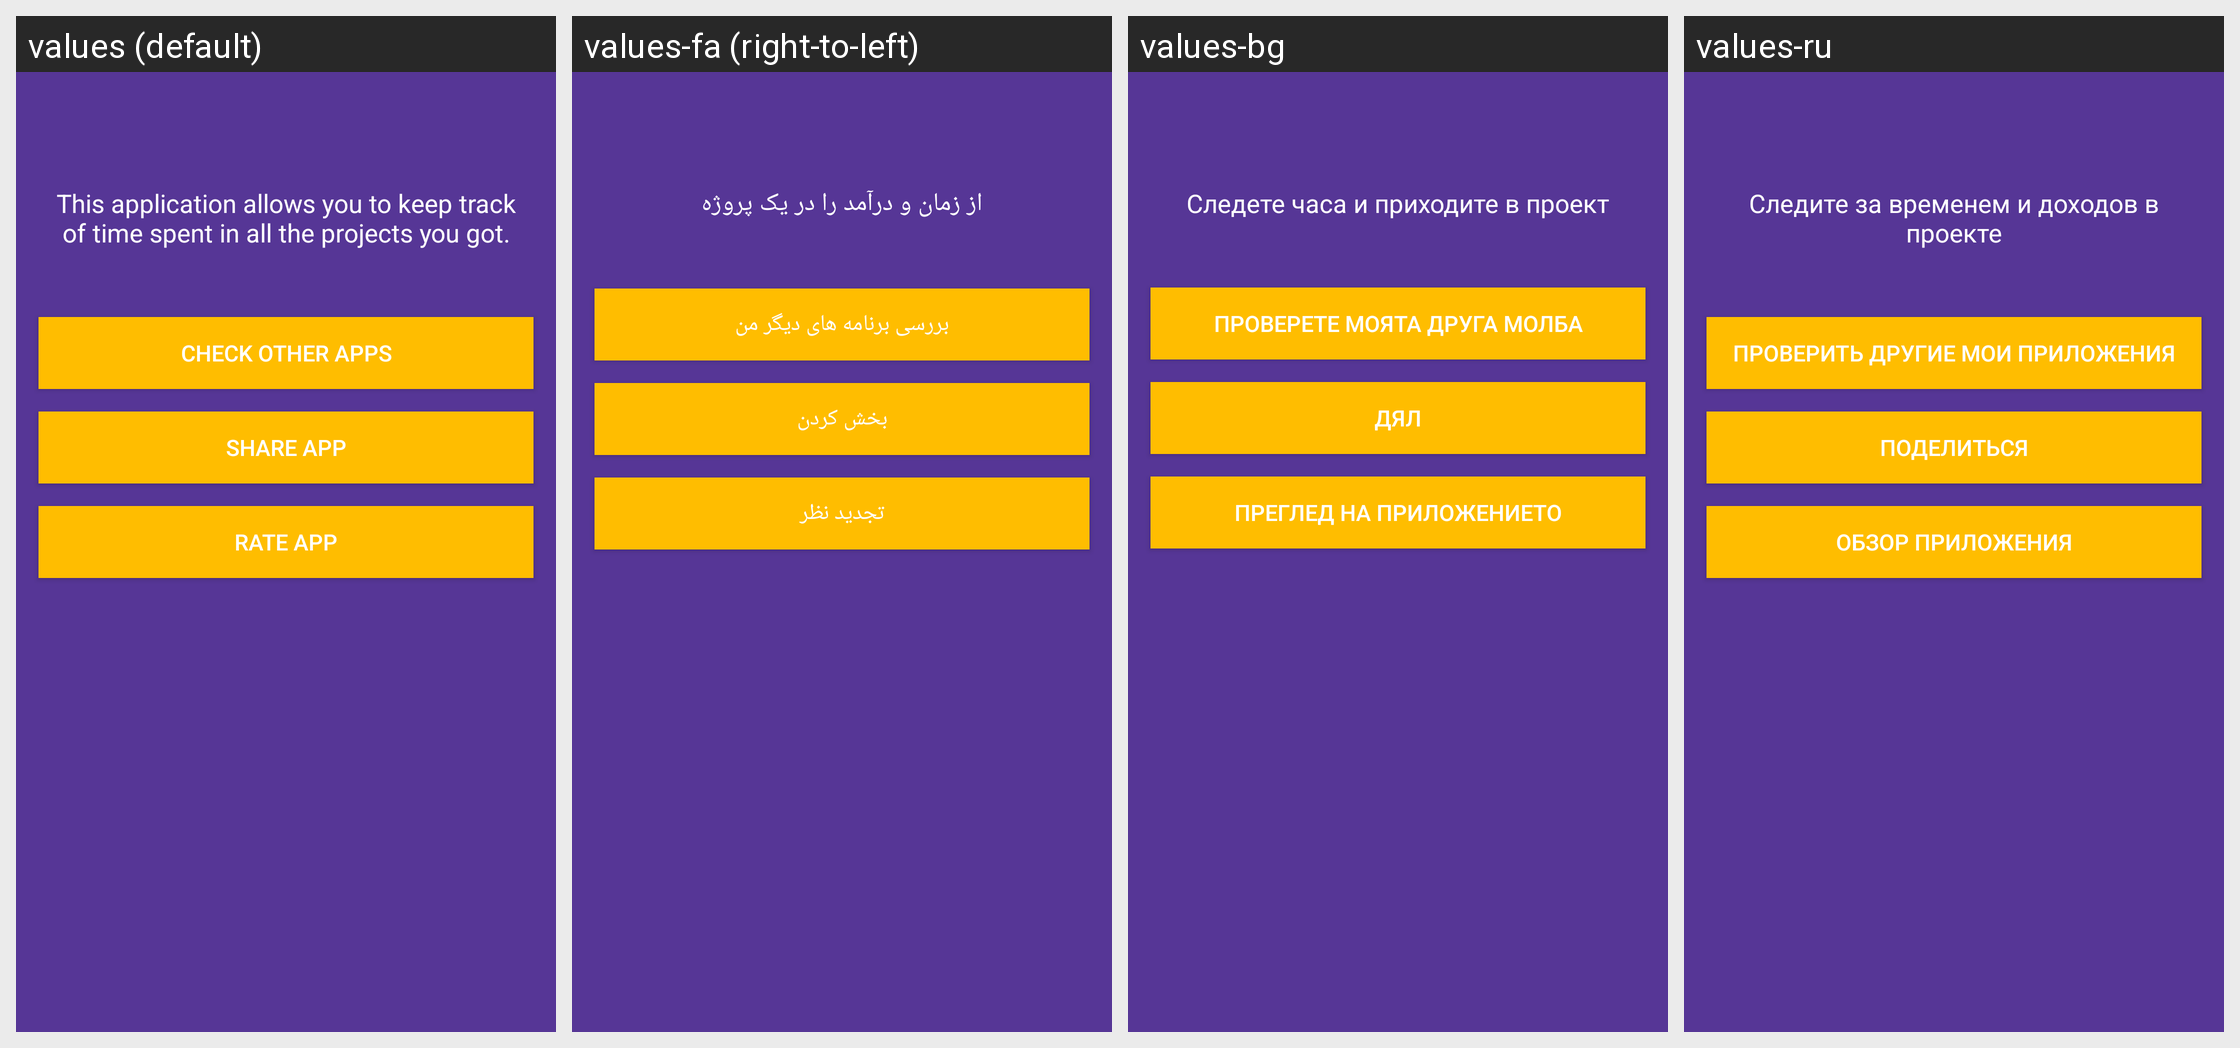

For this localized Android screen grid, give each drawn string resource with its value in every locale shown.
Android screen res/layout/activity_settings.xml rendered under 4 locales, left to right: values (default), values-fa (right-to-left), values-bg, values-ru. Device: Nexus 5 (rendered at 1080×1920; each locale shown at half size, 540×960, under a caption strip naming it); theme AppTheme.
Other locales in the repository, not shown: values-ar, values-cs, values-de, values-es, values-fi, values-fr, values-it, values-iw, values-ja, values-ko, values-nl, values-pl, values-pt, values-ro, values-sk, values-sv, values-tr, values-zh.
Strings drawn on this screen, with the default value and each locale's value (text and hints the layout hard-codes, and strings that could not be matched under every locale, appear in the picture but are not listed):

about_app
  values: This application allows you to keep track of time spent in all the projects you got.
  values-fa: از زمان و درآمد را در یک پروژه
  values-bg: Следете часа и приходите в проект
  values-ru: Следите за временем и доходов в проекте

check_my_other_apps
  values: Check other apps
  values-fa: بررسی برنامه های دیگر من
  values-bg: Проверете моята друга молба
  values-ru: Проверить другие мои приложения

share_app
  values: Share App
  values-fa: بخش کردن
  values-bg: Дял
  values-ru: Поделиться

rate_app
  values: Rate App
  values-fa: تجدید نظر
  values-bg: Преглед на приложението
  values-ru: Обзор приложения
